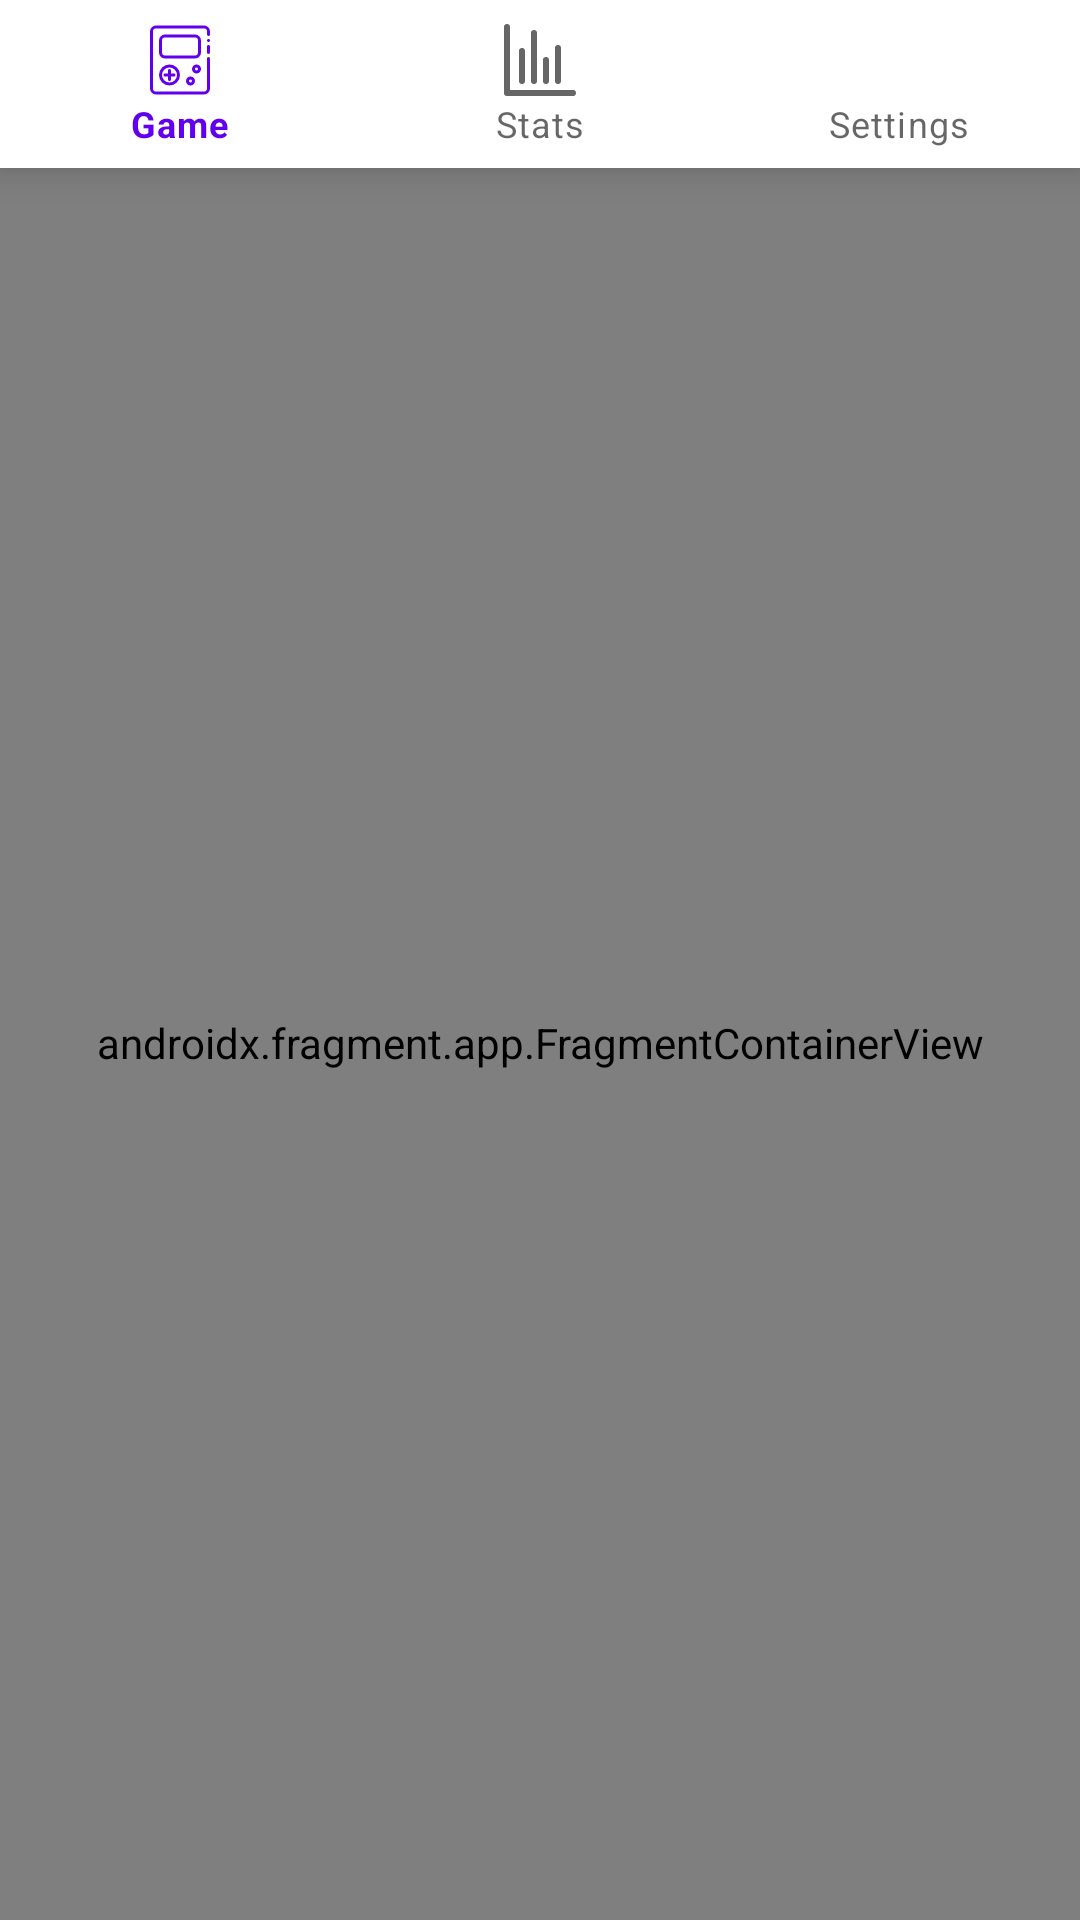

Write the Android layout XML for this screen, with the resource values it uses.
<!-- AndroidManifest.xml: application theme Theme.SkySurfer -->
<!-- res/layout/activity_main.xml -->
<?xml version="1.0" encoding="utf-8"?>
<androidx.constraintlayout.widget.ConstraintLayout xmlns:android="http://schemas.android.com/apk/res/android"
    xmlns:app="http://schemas.android.com/apk/res-auto"
    xmlns:tools="http://schemas.android.com/tools"
    android:id="@+id/container"
    android:layout_width="match_parent"
    android:layout_height="match_parent">

    <LinearLayout
        android:id="@+id/linearLayout"
        android:layout_width="match_parent"
        android:layout_height="match_parent"
        android:orientation="vertical">

        <Space
            android:layout_width="match_parent"
            android:layout_height="55dp" />

        <androidx.fragment.app.FragmentContainerView
            android:id="@+id/nav_host_fragment_activity_main"
            android:name="androidx.navigation.fragment.NavHostFragment"
            android:layout_width="match_parent"
            android:layout_height="match_parent"
            app:defaultNavHost="true"
            app:navGraph="@navigation/game_navigation" />
    </LinearLayout>

    <com.google.android.material.bottomnavigation.BottomNavigationView
        android:id="@+id/nav_view"
        android:layout_width="match_parent"
        android:layout_height="wrap_content"
        android:background="?android:attr/windowBackground"
        app:layout_constraintEnd_toEndOf="parent"
        app:layout_constraintTop_toTopOf="parent"
        app:menu="@menu/bottom_nav_menu">

    </com.google.android.material.bottomnavigation.BottomNavigationView>

</androidx.constraintlayout.widget.ConstraintLayout>
<!-- resources referenced by this layout -->
<resources>
  <style name="Theme.SkySurfer" parent="Theme.MaterialComponents.DayNight.DarkActionBar">
          
          <item name="colorPrimary">@color/purple_500</item>
          <item name="colorPrimaryVariant">@color/purple_700</item>
          <item name="colorOnPrimary">@color/white</item>
          
          <item name="colorSecondary">@color/teal_200</item>
          <item name="colorSecondaryVariant">@color/teal_700</item>
          <item name="colorOnSecondary">@color/black</item>
          
          <item name="android:statusBarColor">?attr/colorPrimaryVariant</item>
  
  
      </style>
  <color name="purple_500">#FF6200EE</color>
  <color name="purple_700">#FF3700B3</color>
  <color name="white">#FF000000</color>
  <color name="teal_200">#FF03DAC5</color>
  <color name="teal_700">#FF018786</color>
  <color name="black">#FFFFFFFF</color>
</resources>
